Dataset: data (GitHub, vattanac-dev/Shape-Detection-Robot). Classes: circle, square, triangle.

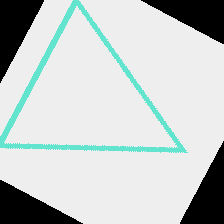
Label: triangle

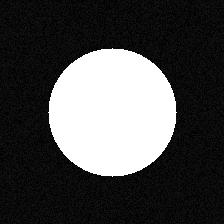
Label: circle

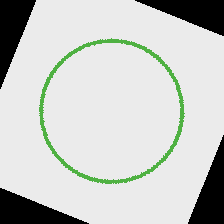
Label: circle

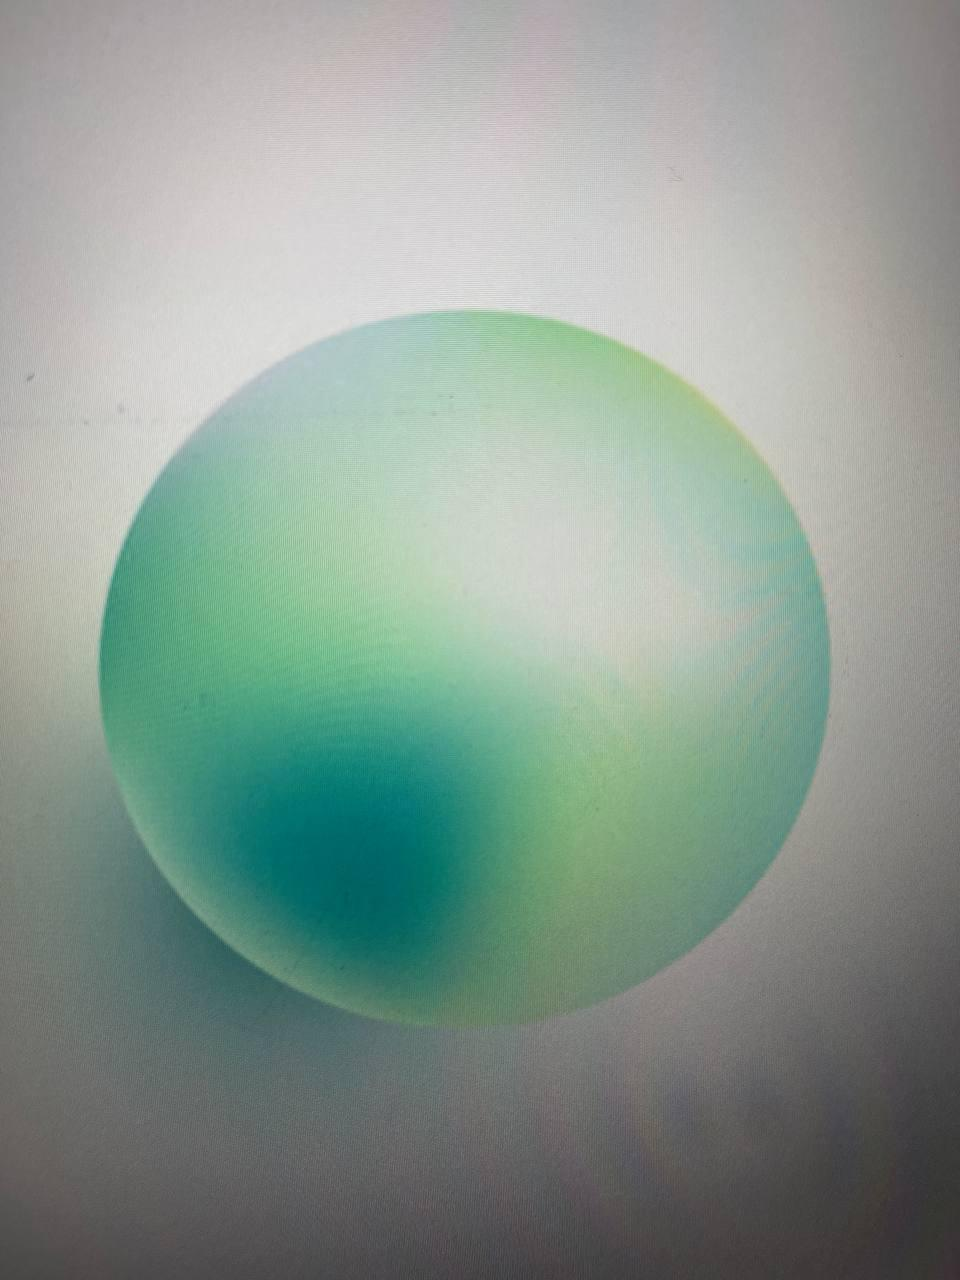
Label: circle

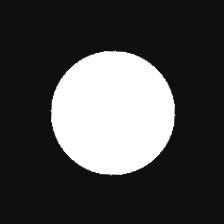
Label: circle
